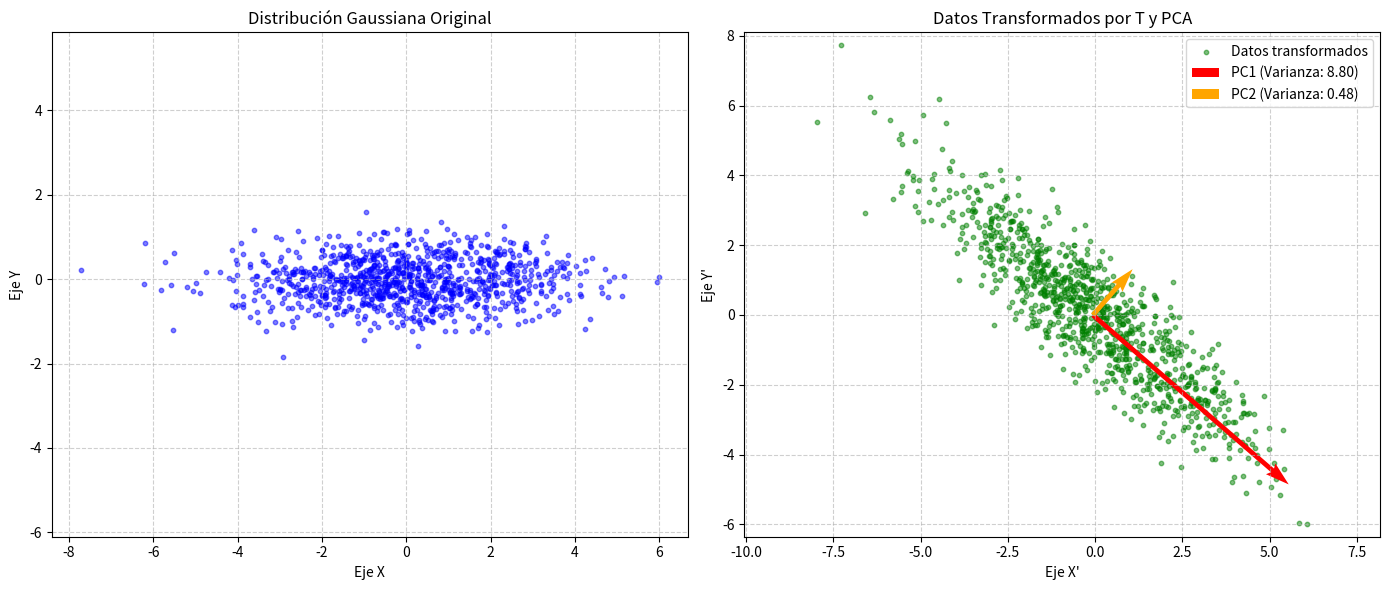

Recreate this plot in Python.
import numpy as np
import matplotlib.pyplot as plt

# ==========================================
# 1. Configuración y Generación de Datos
# ==========================================
# Definimos los parámetros (puedes cambiarlos)
N = 1000          # Número de muestras
sigma_x = 2.0     # Desviación estándar en X
sigma_y = 0.5     # Desviación estándar en Y

# Generador de números aleatorios con distribución gaussiana 2D centrada en cero
# La matriz de covarianza es diagonal: [[sigma_x^2, 0], [0, sigma_y^2]]
media = [0, 0]
covarianza_inicial = [[sigma_x**2, 0], [0, sigma_y**2]]

# Generamos las parejas ordenadas (N, 2)
datos_originales = np.random.multivariate_normal(media, covarianza_inicial, N)

# ==========================================
# 2. Aplicación de la Matriz T
# ==========================================
# Matriz de transformación T
T = np.array([[1, 2],
              [-1, 0]])

# Para aplicar T a cada pareja ordenada (fila), multiplicamos: X_trans = X @ T.T
# Si X es un vector fila [x, y], entonces [x, y] * T.T = [x + 2y, -x]
datos_transformados = datos_originales @ T.T

# ==========================================
# 3. Análisis de Componentes Principales (PCA)
# ==========================================
# Paso A: Centrar los datos (restar la media)
media_transformada = np.mean(datos_transformados, axis=0)
datos_centrados = datos_transformados - media_transformada

# Paso B: Calcular la matriz de covarianza de los datos transformados
# rowvar=False indica que las columnas son las variables (X e Y)
matriz_covarianza = np.cov(datos_centrados, rowvar=False)

# Paso C: Calcular eigenvalores y eigenvectores
# Los eigenvectores son las direcciones de los componentes principales
# Los eigenvalores indican la varianza explicada por cada componente
eigenvalores, eigenvectores = np.linalg.eig(matriz_covarianza)

# Paso D: Ordenar los eigenvalores y eigenvectores de mayor a menor
indices_ordenados = np.argsort(eigenvalores)[::-1]
eigenvalores_ordenados = eigenvalores[indices_ordenados]
eigenvectores_ordenados = eigenvectores[:, indices_ordenados]

print("=== Resultados del PCA ===")
print(f"Matriz de Covarianza:\n{matriz_covarianza}\n")
print(f"Eigenvalores (Varianza explicada): {eigenvalores_ordenados}")
print(f"Eigenvectores (Componentes Principales):\n{eigenvectores_ordenados}")
print(f"Varianza total explicada: {np.sum(eigenvalores_ordenados):.4f}")
print(f"Varianza explicada por PC1: {(eigenvalores_ordenados[0]/np.sum(eigenvalores_ordenados))*100:.2f}%")
print(f"Varianza explicada por PC2: {(eigenvalores_ordenados[1]/np.sum(eigenvalores_ordenados))*100:.2f}%")

# ==========================================
# 4. Visualización
# ==========================================
fig, axes = plt.subplots(1, 2, figsize=(14, 6))

# Gráfico 1: Datos Originales
axes[0].scatter(datos_originales[:, 0], datos_originales[:, 1], alpha=0.5, s=10, color='blue')
axes[0].set_title('Distribución Gaussiana Original')
axes[0].set_xlabel('Eje X')
axes[0].set_ylabel('Eje Y')
axes[0].axis('equal')
axes[0].grid(True, linestyle='--', alpha=0.6)

# Gráfico 2: Datos Transformados + PCA
axes[1].scatter(datos_transformados[:, 0], datos_transformados[:, 1], alpha=0.5, s=10, color='green', label='Datos transformados')

# Dibujar los eigenvectores (Componentes Principales) escalados por su eigenvalor
# Escalamos para que las flechas sean visibles en el gráfico
origen = media_transformada
for i in range(2):
    # Vector escalado (usamos la raíz del eigenvalor para escalar visualmente)
    vector_escalado = eigenvectores_ordenados[:, i] * np.sqrt(eigenvalores_ordenados[i]) * 2.5
    axes[1].quiver(origen[0], origen[1], vector_escalado[0], vector_escalado[1],
                   color=['red', 'orange'][i], scale=1, scale_units='xy', angles='xy',
                   label=f'PC{i+1} (Varianza: {eigenvalores_ordenados[i]:.2f})')

axes[1].set_title('Datos Transformados por T y PCA')
axes[1].set_xlabel('Eje X\'')
axes[1].set_ylabel('Eje Y\'')
axes[1].axis('equal')
axes[1].grid(True, linestyle='--', alpha=0.6)
axes[1].legend()

plt.tight_layout()
plt.show()
